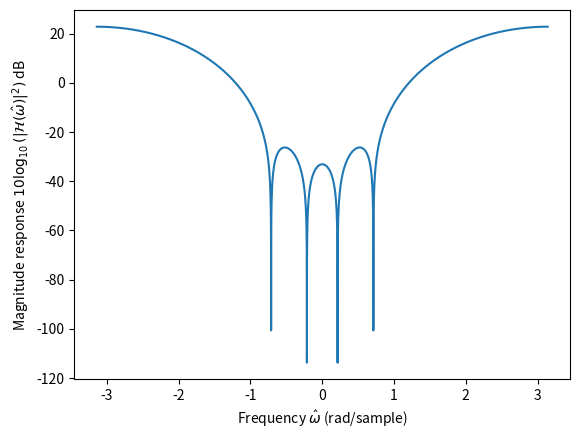

Source code (Python):
import matplotlib.pyplot as plt
import numpy as np

# Frequency, in units of radians per sample.
omhat = np.linspace(-np.pi, np.pi, num=100000)

def h(z):
    # System function.
    om0 = 2.0*np.pi*5000.0/(44.1e3)
    om1 = 2.0*np.pi*1500.0/(44.1e3)
    return (z**(-4)*(z**4 - 2*z**3*(np.cos(om1)+np.cos(om0))
                     + 2*z**2*(1+2*np.cos(om1)*np.cos(om0))
                     - 2*z*(np.cos(om0)+np.cos(om1)) + 1))


# Magnitude response.
magresp = np.abs(h(np.exp(1j*omhat)))
# Plot the magnitude response in dB scale.
plt.plot(omhat, 10.0*np.log10(magresp**2.0))
plt.xlabel(r"Frequency $\hat{\omega}$ (rad/sample)")
plt.ylabel(r"Magnitude response $10\log_{10}(|\mathcal{H}(\hat{\omega})|^2)$ dB")
plt.show()
